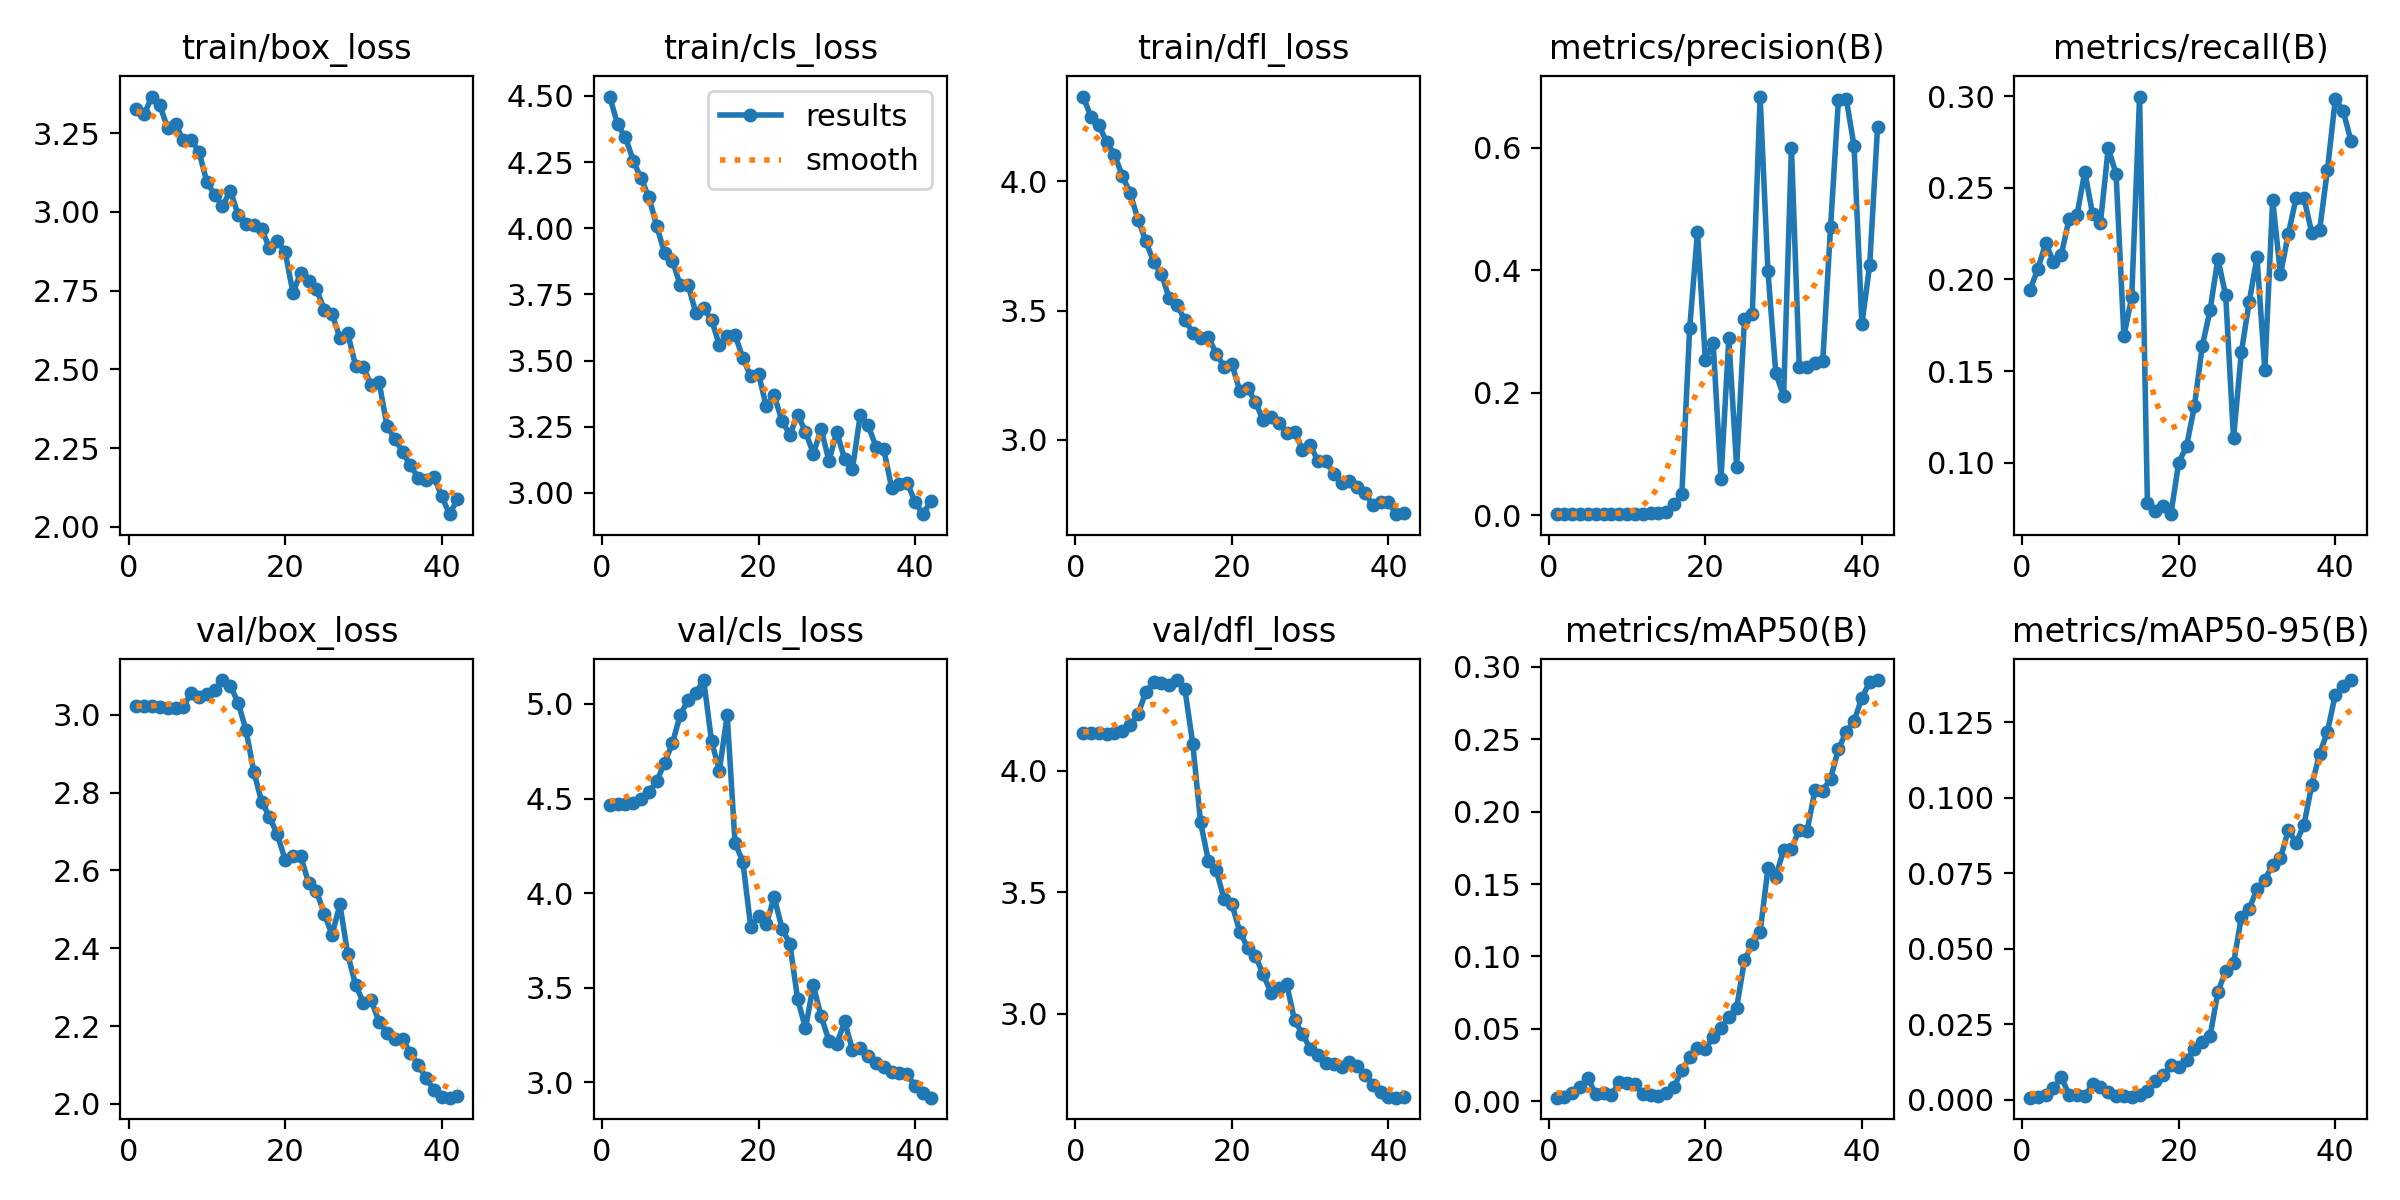

The table this chart was drawn from, first rows:
epoch, train/box_loss, train/cls_loss, train/dfl_loss, metrics/precision(B), metrics/recall(B), metrics/mAP50(B), metrics/mAP50-95(B), val/box_loss, val/cls_loss, val/dfl_loss, lr/pg0, lr/pg1, lr/pg2
1, 3.326, 4.497, 4.327, 0.00223, 0.1944, 0.00244, 0.00061, 3.023, 4.468, 4.158, 8.888e-05, 8.888e-05, 8.888e-05
2, 3.31, 4.392, 4.248, 0.00211, 0.2056, 0.00265, 0.00073, 3.023, 4.469, 4.157, 0.0001844, 0.0001844, 0.0001844
3, 3.366, 4.344, 4.215, 0.00223, 0.2198, 0.00577, 0.00142, 3.022, 4.472, 4.156, 0.0002752, 0.0002752, 0.0002752
4, 3.338, 4.255, 4.152, 0.00212, 0.2098, 0.00974, 0.00385, 3.02, 4.478, 4.154, 0.0003613, 0.0003613, 0.0003613
5, 3.265, 4.188, 4.102, 0.00219, 0.2136, 0.01597, 0.00736, 3.018, 4.498, 4.154, 0.0004428, 0.0004428, 0.0004428
6, 3.277, 4.116, 4.021, 0.00245, 0.2331, 0.00489, 0.00165, 3.016, 4.534, 4.166, 0.0005194, 0.0005194, 0.0005194
7, 3.227, 4.009, 3.954, 0.00231, 0.2349, 0.00548, 0.0014, 3.021, 4.591, 4.188, 0.0005914, 0.0005914, 0.0005914
8, 3.229, 3.906, 3.851, 0.00245, 0.2588, 0.00436, 0.00105, 3.057, 4.689, 4.232, 0.0006587, 0.0006587, 0.0006587
9, 3.19, 3.878, 3.769, 0.00257, 0.2356, 0.01307, 0.00509, 3.045, 4.791, 4.325, 0.0007212, 0.0007212, 0.0007212
10, 3.095, 3.784, 3.687, 0.00283, 0.2308, 0.01269, 0.00415, 3.052, 4.944, 4.365, 0.000779, 0.000779, 0.000779
11, 3.053, 3.786, 3.641, 0.00275, 0.2719, 0.01168, 0.00261, 3.063, 5.019, 4.361, 0.0008321, 0.0008321, 0.0008321
12, 3.018, 3.68, 3.546, 0.00281, 0.2575, 0.0051, 0.00131, 3.089, 5.059, 4.355, 0.0008229, 0.0008229, 0.0008229
13, 3.067, 3.697, 3.52, 0.0048, 0.1691, 0.00402, 0.00111, 3.075, 5.127, 4.374, 0.0008229, 0.0008229, 0.0008229
14, 2.99, 3.654, 3.463, 0.0045, 0.1906, 0.00376, 0.00098, 3.031, 4.804, 4.335, 0.0007968, 0.0007968, 0.0007968
15, 2.961, 3.558, 3.415, 0.00524, 0.2999, 0.00593, 0.00154, 2.961, 4.648, 4.111, 0.0007706, 0.0007706, 0.0007706
16, 2.957, 3.592, 3.394, 0.01876, 0.07811, 0.00983, 0.0027, 2.854, 4.941, 3.788, 0.0007444, 0.0007444, 0.0007444
17, 2.945, 3.598, 3.397, 0.03426, 0.07335, 0.02134, 0.00609, 2.777, 4.266, 3.629, 0.0007182, 0.0007182, 0.0007182
18, 2.885, 3.509, 3.333, 0.3053, 0.07646, 0.03021, 0.00804, 2.738, 4.166, 3.591, 0.000692, 0.000692, 0.000692
19, 2.906, 3.44, 3.283, 0.463, 0.07186, 0.03663, 0.0113, 2.693, 3.824, 3.472, 0.0006658, 0.0006658, 0.0006658
20, 2.873, 3.449, 3.293, 0.2544, 0.1001, 0.03592, 0.01067, 2.628, 3.878, 3.452, 0.0006396, 0.0006396, 0.0006396
21, 2.743, 3.327, 3.19, 0.2816, 0.109, 0.04439, 0.01303, 2.638, 3.836, 3.338, 0.0006134, 0.0006134, 0.0006134
22, 2.807, 3.37, 3.201, 0.05906, 0.1307, 0.05081, 0.01672, 2.636, 3.981, 3.272, 0.0005872, 0.0005872, 0.0005872
23, 2.781, 3.271, 3.145, 0.289, 0.1635, 0.05789, 0.01916, 2.568, 3.813, 3.238, 0.0005611, 0.0005611, 0.0005611
24, 2.755, 3.22, 3.076, 0.0796, 0.1831, 0.06446, 0.02089, 2.547, 3.733, 3.162, 0.0005349, 0.0005349, 0.0005349
25, 2.69, 3.295, 3.088, 0.3202, 0.2113, 0.09741, 0.03558, 2.489, 3.439, 3.086, 0.0005087, 0.0005087, 0.0005087
26, 2.676, 3.231, 3.066, 0.3286, 0.1913, 0.1086, 0.0426, 2.434, 3.287, 3.104, 0.0004825, 0.0004825, 0.0004825
27, 2.599, 3.148, 3.027, 0.684, 0.1133, 0.1169, 0.04505, 2.513, 3.513, 3.121, 0.0004563, 0.0004563, 0.0004563
28, 2.614, 3.241, 3.032, 0.3984, 0.1603, 0.1608, 0.06037, 2.384, 3.349, 2.974, 0.0004301, 0.0004301, 0.0004301
29, 2.512, 3.121, 2.962, 0.2328, 0.1877, 0.1551, 0.06311, 2.306, 3.22, 2.918, 0.0004039, 0.0004039, 0.0004039
30, 2.506, 3.231, 2.98, 0.1946, 0.2121, 0.1735, 0.06977, 2.261, 3.203, 2.855, 0.0003777, 0.0003777, 0.0003777
31, 2.449, 3.127, 2.917, 0.6005, 0.1505, 0.1743, 0.07266, 2.266, 3.322, 2.829, 0.0003516, 0.0003516, 0.0003516
32, 2.46, 3.091, 2.918, 0.2425, 0.2434, 0.1876, 0.07781, 2.212, 3.171, 2.798, 0.0003254, 0.0003254, 0.0003254
33, 2.321, 3.296, 2.868, 0.2417, 0.2029, 0.1868, 0.0799, 2.183, 3.181, 2.795, 0.0002992, 0.0002992, 0.0002992
34, 2.28, 3.255, 2.832, 0.2492, 0.2249, 0.2147, 0.08928, 2.166, 3.137, 2.781, 0.000273, 0.000273, 0.000273
35, 2.239, 3.175, 2.841, 0.2517, 0.2446, 0.2146, 0.08504, 2.166, 3.102, 2.803, 0.0002468, 0.0002468, 0.0002468
36, 2.195, 3.165, 2.816, 0.4714, 0.2446, 0.2228, 0.09103, 2.132, 3.082, 2.786, 0.0002206, 0.0002206, 0.0002206
37, 2.156, 3.02, 2.794, 0.678, 0.2252, 0.2432, 0.1042, 2.1, 3.055, 2.747, 0.0001944, 0.0001944, 0.0001944
38, 2.149, 3.035, 2.749, 0.6803, 0.227, 0.2553, 0.1144, 2.067, 3.05, 2.709, 0.0001682, 0.0001682, 0.0001682
39, 2.159, 3.038, 2.758, 0.6031, 0.26, 0.2624, 0.1218, 2.036, 3.044, 2.68, 0.0001421, 0.0001421, 0.0001421
40, 2.098, 2.966, 2.759, 0.3121, 0.2984, 0.2787, 0.1341, 2.017, 2.978, 2.656, 0.0001159, 0.0001159, 0.0001159
41, 2.04, 2.92, 2.713, 0.4095, 0.292, 0.2895, 0.137, 2.016, 2.941, 2.655, 8.9674e-05, 8.9674e-05, 8.9674e-05
42, 2.087, 2.969, 2.717, 0.6339, 0.2757, 0.2909, 0.1389, 2.021, 2.919, 2.658, 6.3486e-05, 6.3486e-05, 6.3486e-05
